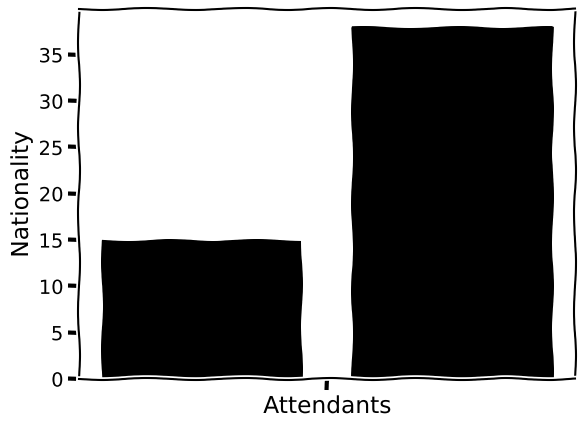

Python code for this plot:
import matplotlib.pyplot as plt
from matplotlib.ticker import MultipleLocator
import numpy as np

stats = np.array([15, 38])
with plt.xkcd():
    fig, ax = plt.subplots()
    ax.bar(np.arange(2) - 0.5, stats, color="#000000")
    ax.xaxis.set_major_locator(MultipleLocator(1))
    ax.set_xticklabels(("0", "Attendants", "Applicants"), fontsize="large")
    ax.set_ylabel("Nationality", fontsize="large")
    fig.savefig("fig_2.png")
